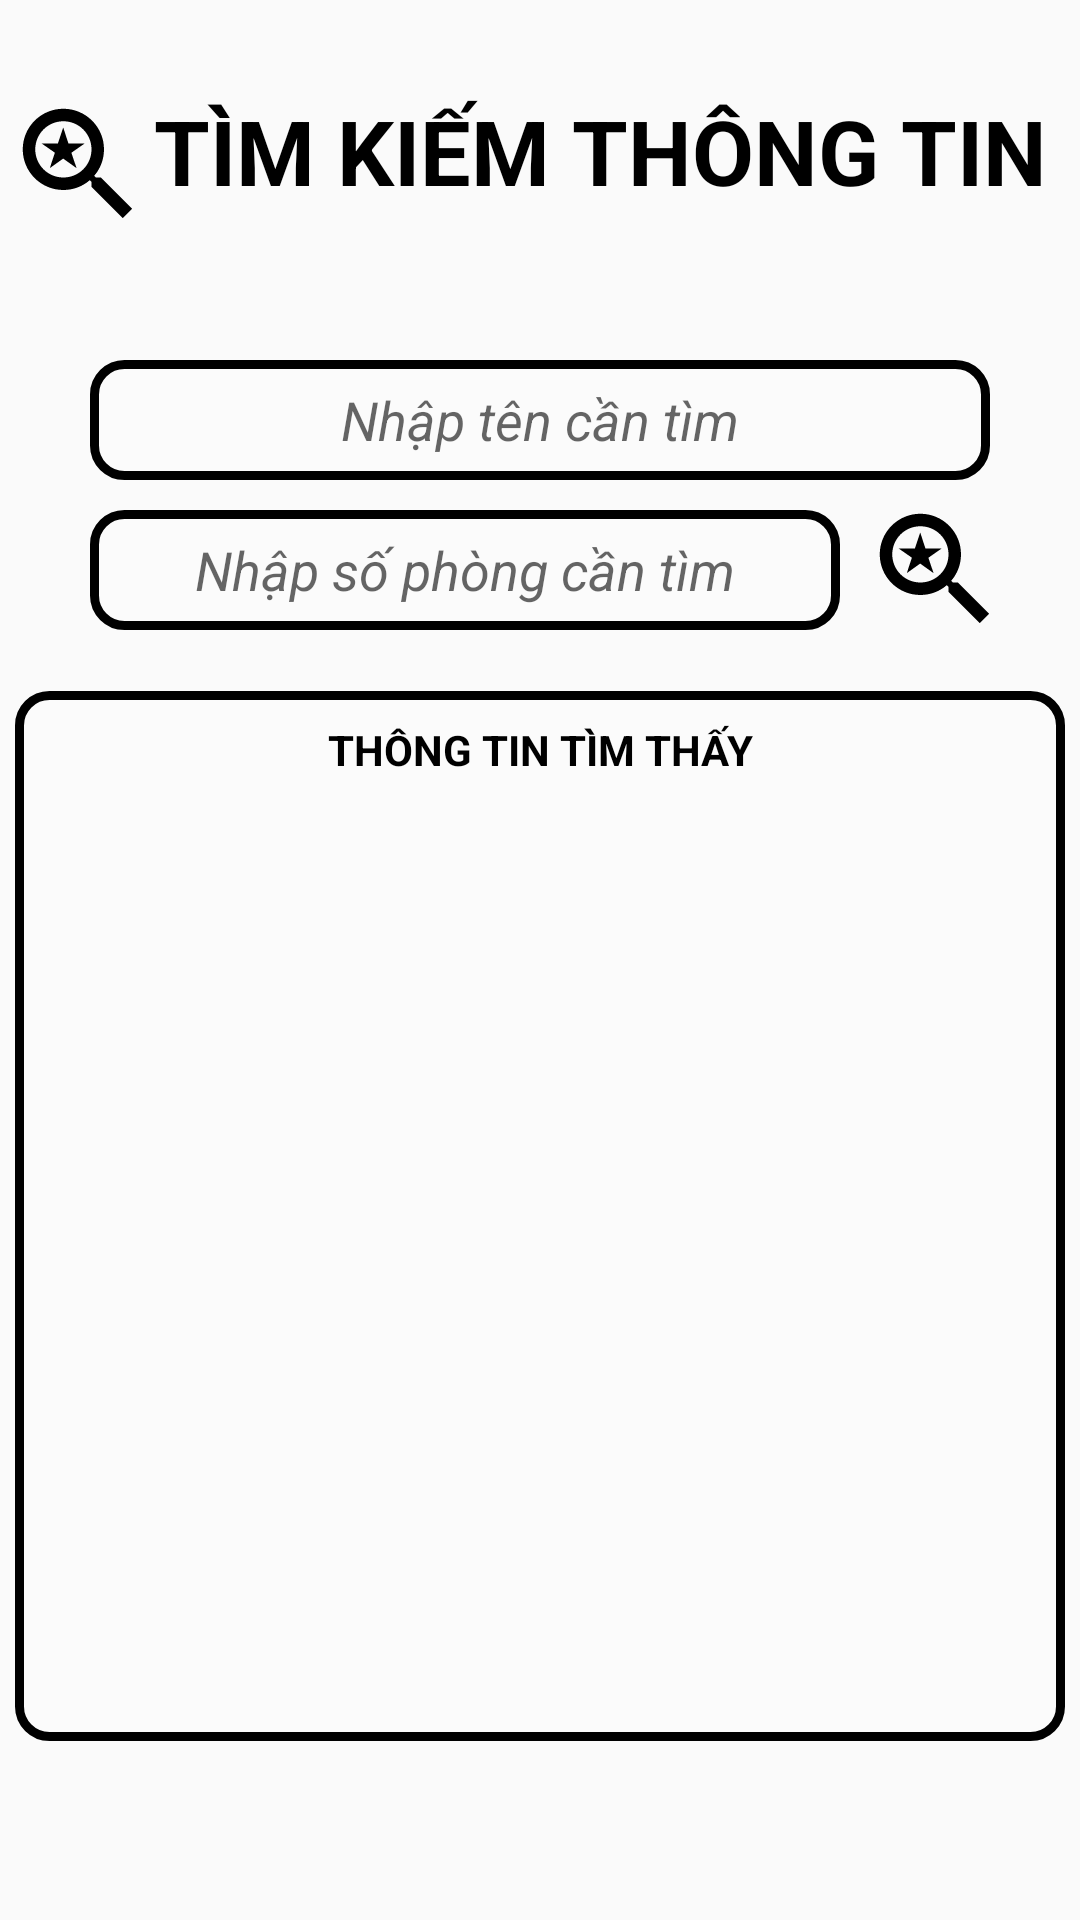

Produce the Android XML layout that renders to this screen, including the resource entries it uses.
<!-- AndroidManifest.xml: application theme Theme.AppCompat.Light.NoActionBar -->
<!-- res/layout/fm1.xml -->
<?xml version="1.0" encoding="utf-8"?>
<androidx.constraintlayout.widget.ConstraintLayout xmlns:android="http://schemas.android.com/apk/res/android"
    xmlns:app="http://schemas.android.com/apk/res-auto"
    xmlns:tools="http://schemas.android.com/tools"
    android:layout_width="match_parent"
    android:background="@drawable/bg"
    android:layout_height="match_parent"
    tools:context=".SearchActivity">

    <TextView
        android:id="@+id/TvTimKiem"
        android:layout_width="wrap_content"
        android:layout_height="wrap_content"
        android:layout_marginLeft="-10dp"
        android:text="TÌM KIẾM THÔNG TIN"
        android:drawableStart="@drawable/baseline_saved_search_24"
        android:textColor="@color/black"
        android:textStyle="bold"
        android:textSize="30dp"
        android:layout_marginTop="30dp"
        app:layout_constraintTop_toTopOf="parent"
        app:layout_constraintLeft_toLeftOf="parent"
        app:layout_constraintRight_toRightOf="parent" />

    <TextView
        android:id="@+id/info"
        android:layout_width="350dp"
        android:layout_height="350dp"
        android:background="@drawable/food_ui"
        android:gravity="center_horizontal"
        android:paddingTop="10dp"
        android:text="THÔNG TIN TÌM THẤY"
        android:textColor="@color/black"
        android:textStyle="bold"
        android:layout_marginTop="-40dp"
        app:layout_constraintBottom_toBottomOf="parent"
        app:layout_constraintHorizontal_bias="0.491"
        app:layout_constraintTop_toBottomOf="@id/FindId"
        app:layout_constraintLeft_toLeftOf="parent"
        app:layout_constraintRight_toRightOf="parent" />

    <EditText
        android:id="@+id/FindName"
        android:layout_width="300dp"
        android:layout_height="40dp"
        android:background="@drawable/food_ui"
        android:hint="Nhập tên cần tìm"
        android:textStyle="italic"
        android:gravity="center"
        android:inputType="textPersonName"
        android:autofillHints="name"
        android:ems="15"
        android:layout_marginTop="40dp"
        app:layout_constraintLeft_toLeftOf="parent"
        app:layout_constraintRight_toRightOf="parent"
        app:layout_constraintTop_toBottomOf="@id/TvTimKiem"
        />
    <EditText
        android:id="@+id/FindId"
        android:layout_width="250dp"
        android:layout_height="40dp"
        android:background="@drawable/food_ui"
        android:hint="Nhập số phòng cần tìm"
        android:textStyle="italic"
        android:gravity="center"
        android:ems="15"
        android:layout_marginTop="10dp"
        android:layout_marginRight="50dp"
        app:layout_constraintLeft_toLeftOf="parent"
        app:layout_constraintRight_toRightOf="parent"
        app:layout_constraintTop_toBottomOf="@id/FindName"
        />
    <Button
        android:id="@+id/btn_find"
        android:layout_width="50dp"
        android:layout_height="40dp"
        android:background="@drawable/nothing"
        android:drawableStart="@drawable/baseline_saved_search_24"
        android:padding="7dp"
        android:layout_marginTop="10dp"
        app:layout_constraintLeft_toRightOf="@id/FindId"
        app:layout_constraintTop_toBottomOf="@id/FindName"/>

</androidx.constraintlayout.widget.ConstraintLayout>
<!-- resources referenced by this layout -->
<resources>
  <!-- drawable baseline_saved_search_24 (drawable) -->
  <vector android:height="50dp" android:tint="#000000"
      android:viewportHeight="24" android:viewportWidth="24"
      android:width="50dp" xmlns:android="http://schemas.android.com/apk/res/android">
      <path android:fillColor="@android:color/white" android:pathData="M15.5,14h-0.79l-0.28,-0.27C15.41,12.59 16,11.11 16,9.5 16,5.91 13.09,3 9.5,3S3,5.91 3,9.5 5.91,16 9.5,16c1.61,0 3.09,-0.59 4.23,-1.57l0.27,0.28v0.79l5,4.99L20.49,19l-4.99,-5zM9.5,14C7.01,14 5,11.99 5,9.5S7.01,5 9.5,5 14,7.01 14,9.5 11.99,14 9.5,14zM7.33,12.5l2.14,-1.53 2.14,1.53 -0.83,-2.46 2.15,-1.5h-2.62L9.47,6l-0.84,2.54L6,8.54l2.14,1.49z"/>
  </vector>
  <!-- drawable food_ui (drawable) -->
  <?xml version="1.0" encoding="utf-8"?>
  <shape xmlns:android="http://schemas.android.com/apk/res/android">
      <solid android:color="#FBFBFB" />
      <corners android:radius="10dp" />
      <stroke android:color="@color/black" android:width="3dp" />
  </shape>
  <!-- not gathered from this repository: default colours our renderer supplied (Android Studio template values) -->
  <color name="black">#FF000000</color>
</resources>
